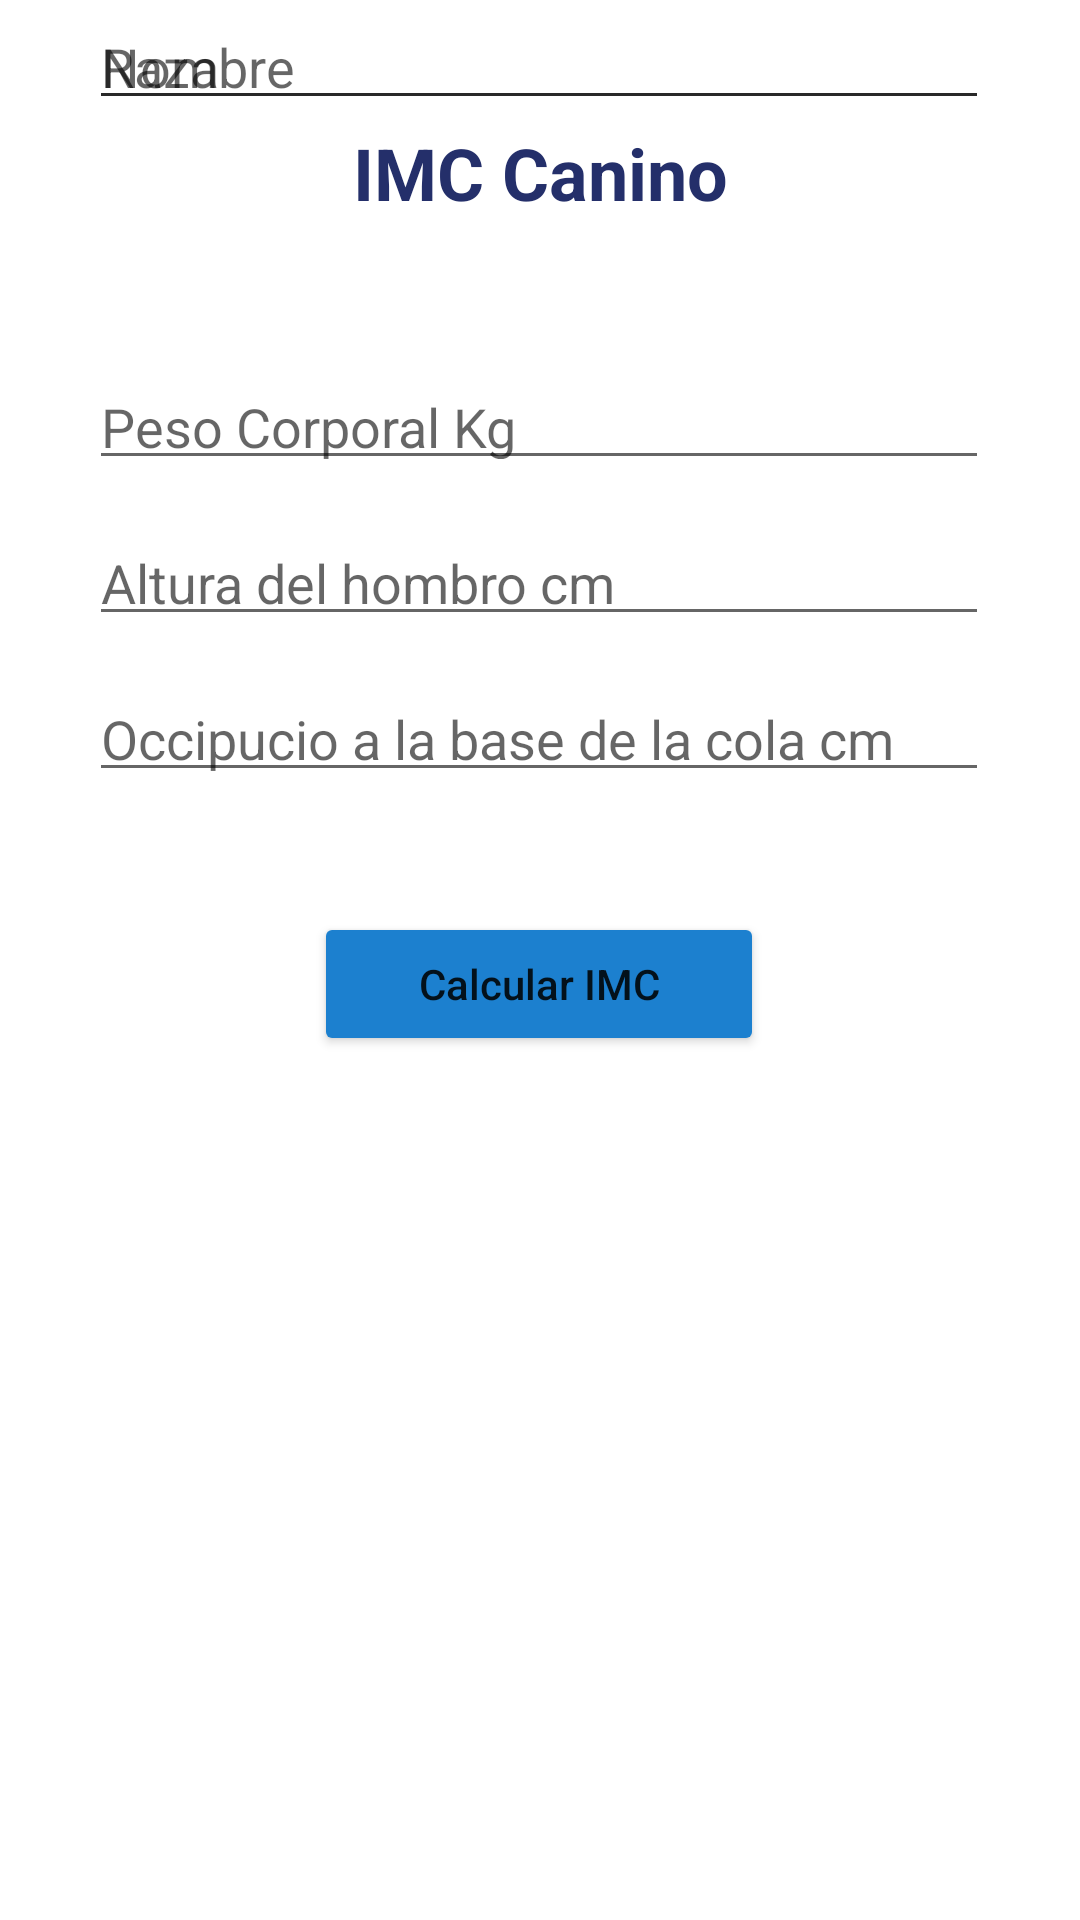

Produce the Android XML layout that renders to this screen, including the resource entries it uses.
<!-- AndroidManifest.xml: application theme Theme.AppCaninos -->
<!-- res/layout/activity_imc.xml -->
<?xml version="1.0" encoding="utf-8"?>
<androidx.constraintlayout.widget.ConstraintLayout xmlns:android="http://schemas.android.com/apk/res/android"
    xmlns:app="http://schemas.android.com/apk/res-auto"
    xmlns:tools="http://schemas.android.com/tools"
    android:layout_width="match_parent"
    android:layout_height="match_parent">

    <Button
        android:id="@+id/btn_cal_imc"
        android:layout_width="150dp"
        android:layout_height="wrap_content"
        android:layout_marginBottom="288dp"
        android:backgroundTint="#1C80CF"
        android:fontFamily="sans-serif-medium"
        android:maxWidth="2000dp"
        android:text="Calcular IMC"
        android:textAllCaps="false"
        app:layout_constraintBottom_toBottomOf="parent"
        app:layout_constraintEnd_toEndOf="parent"
        app:layout_constraintHorizontal_bias="0.498"
        app:layout_constraintStart_toStartOf="parent"
        tools:cornerRadius="@android:dimen/dialog_min_width_major" />

    <EditText
        android:id="@+id/et_raza"
        android:layout_width="300dp"
        android:layout_height="40dp"
        android:ems="10"
        android:hint="Raza"
        android:inputType="textPersonName"
        app:layout_constraintEnd_toEndOf="parent"
        app:layout_constraintHorizontal_bias="0.495"
        app:layout_constraintStart_toStartOf="parent"
        tools:layout_editor_absoluteY="329dp" />

    <EditText
        android:id="@+id/et_nombre"
        android:layout_width="300dp"
        android:layout_height="40dp"
        android:ems="10"
        android:hint="Nombre"
        android:inputType="textPersonName"
        app:layout_constraintEnd_toEndOf="parent"
        app:layout_constraintHorizontal_bias="0.495"
        app:layout_constraintStart_toStartOf="parent"
        tools:layout_editor_absoluteY="276dp" />

    <EditText
        android:id="@+id/et_circunfePel"
        android:layout_width="300dp"
        android:layout_height="40dp"
        android:layout_marginTop="224dp"
        android:ems="10"
        android:hint="Occipucio a la base de la cola cm"
        android:inputType="textPersonName"
        app:layout_constraintEnd_toEndOf="parent"
        app:layout_constraintHorizontal_bias="0.495"
        app:layout_constraintStart_toStartOf="parent"
        app:layout_constraintTop_toTopOf="parent" />

    <EditText
        android:id="@+id/et_alturaHombro"
        android:layout_width="300dp"
        android:layout_height="40dp"
        android:layout_marginTop="172dp"
        android:ems="10"
        android:hint="Altura del hombro cm "
        android:inputType="number"
        app:layout_constraintEnd_toEndOf="parent"
        app:layout_constraintHorizontal_bias="0.495"
        app:layout_constraintStart_toStartOf="parent"
        app:layout_constraintTop_toTopOf="parent" />

    <TextView
        android:id="@+id/titulo2"
        android:layout_width="wrap_content"
        android:layout_height="wrap_content"
        android:text="IMC Canino"
        android:textColor="#242F6A"
        android:textSize="24sp"
        android:textStyle="bold"
        app:layout_constraintBottom_toBottomOf="parent"
        app:layout_constraintEnd_toEndOf="parent"
        app:layout_constraintStart_toStartOf="parent"
        app:layout_constraintTop_toTopOf="parent"
        app:layout_constraintVertical_bias="0.068" />

    <EditText
        android:id="@+id/et_pesoCorporal"
        android:layout_width="300dp"
        android:layout_height="40dp"
        android:layout_marginTop="120dp"
        android:ems="10"
        android:hint="Peso Corporal Kg"
        android:inputType="number"
        app:layout_constraintEnd_toEndOf="parent"
        app:layout_constraintHorizontal_bias="0.495"
        app:layout_constraintStart_toStartOf="parent"
        app:layout_constraintTop_toTopOf="parent" />

</androidx.constraintlayout.widget.ConstraintLayout>
<!-- resources referenced by this layout -->
<resources>
  <style name="Theme.AppCaninos" parent="Theme.MaterialComponents.DayNight.DarkActionBar">
          
          <item name="colorPrimary">@color/purple_500</item>
          <item name="colorPrimaryVariant">@color/purple_700</item>
          <item name="colorOnPrimary">@color/white</item>
          
          <item name="colorSecondary">@color/teal_200</item>
          <item name="colorSecondaryVariant">@color/teal_700</item>
          <item name="colorOnSecondary">@color/black</item>
          
          <item name="android:statusBarColor">?attr/colorPrimaryVariant</item>
          
      </style>
  <!-- not gathered from this repository: default colours our renderer supplied (Android Studio template values) -->
  <color name="purple_500">#FF6200EE</color>
  <color name="purple_700">#FF3700B3</color>
  <color name="teal_200">#FF03DAC5</color>
  <color name="teal_700">#FF018786</color>
  <color name="black">#FF000000</color>
  <color name="white">#FFFFFFFF</color>
</resources>
